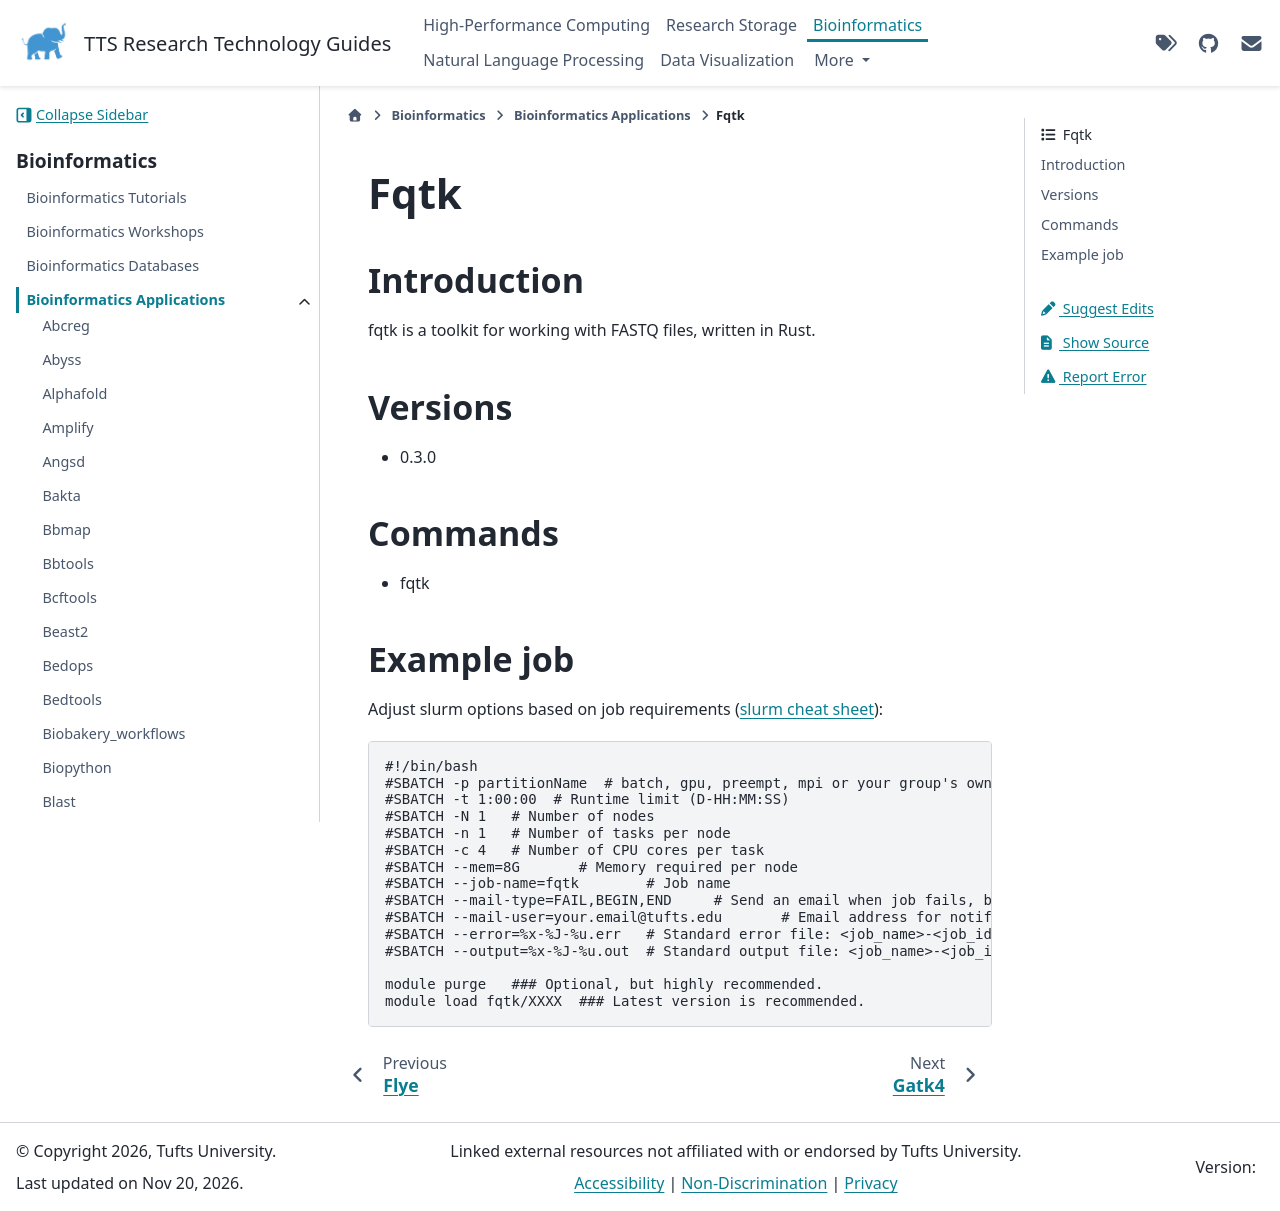

repository: TuftsRT/guides · page: dev/bio/apps/fqtk.html · generator: sphinx

######
 Fqtk
######

**************
 Introduction
**************

fqtk is a toolkit for working with FASTQ files, written in Rust.

**********
 Versions
**********

-  0.3.0

**********
 Commands
**********

-  fqtk

*************
 Example job
*************

Adjust slurm options based on job requirements (`slurm cheat sheet
<https://slurm.schedmd.com/pdfs/summary.pdf>`_):

.. code::

   #!/bin/bash
   #SBATCH -p partitionName  # batch, gpu, preempt, mpi or your group's own partition
   #SBATCH -t 1:00:00  # Runtime limit (D-HH:MM:SS)
   #SBATCH -N 1   # Number of nodes
   #SBATCH -n 1   # Number of tasks per node
   #SBATCH -c 4   # Number of CPU cores per task
   #SBATCH --mem=8G       # Memory required per node
   #SBATCH --job-name=fqtk        # Job name
   #SBATCH --mail-type=FAIL,BEGIN,END     # Send an email when job fails, begins, and finishes
   #SBATCH --mail-user=your.email@tufts.edu       # Email address for notifications
   #SBATCH --error=%x-%J-%u.err   # Standard error file: <job_name>-<job_id>-<username>.err
   #SBATCH --output=%x-%J-%u.out  # Standard output file: <job_name>-<job_id>-<username>.out

   module purge   ### Optional, but highly recommended.
   module load fqtk/XXXX  ### Latest version is recommended.
